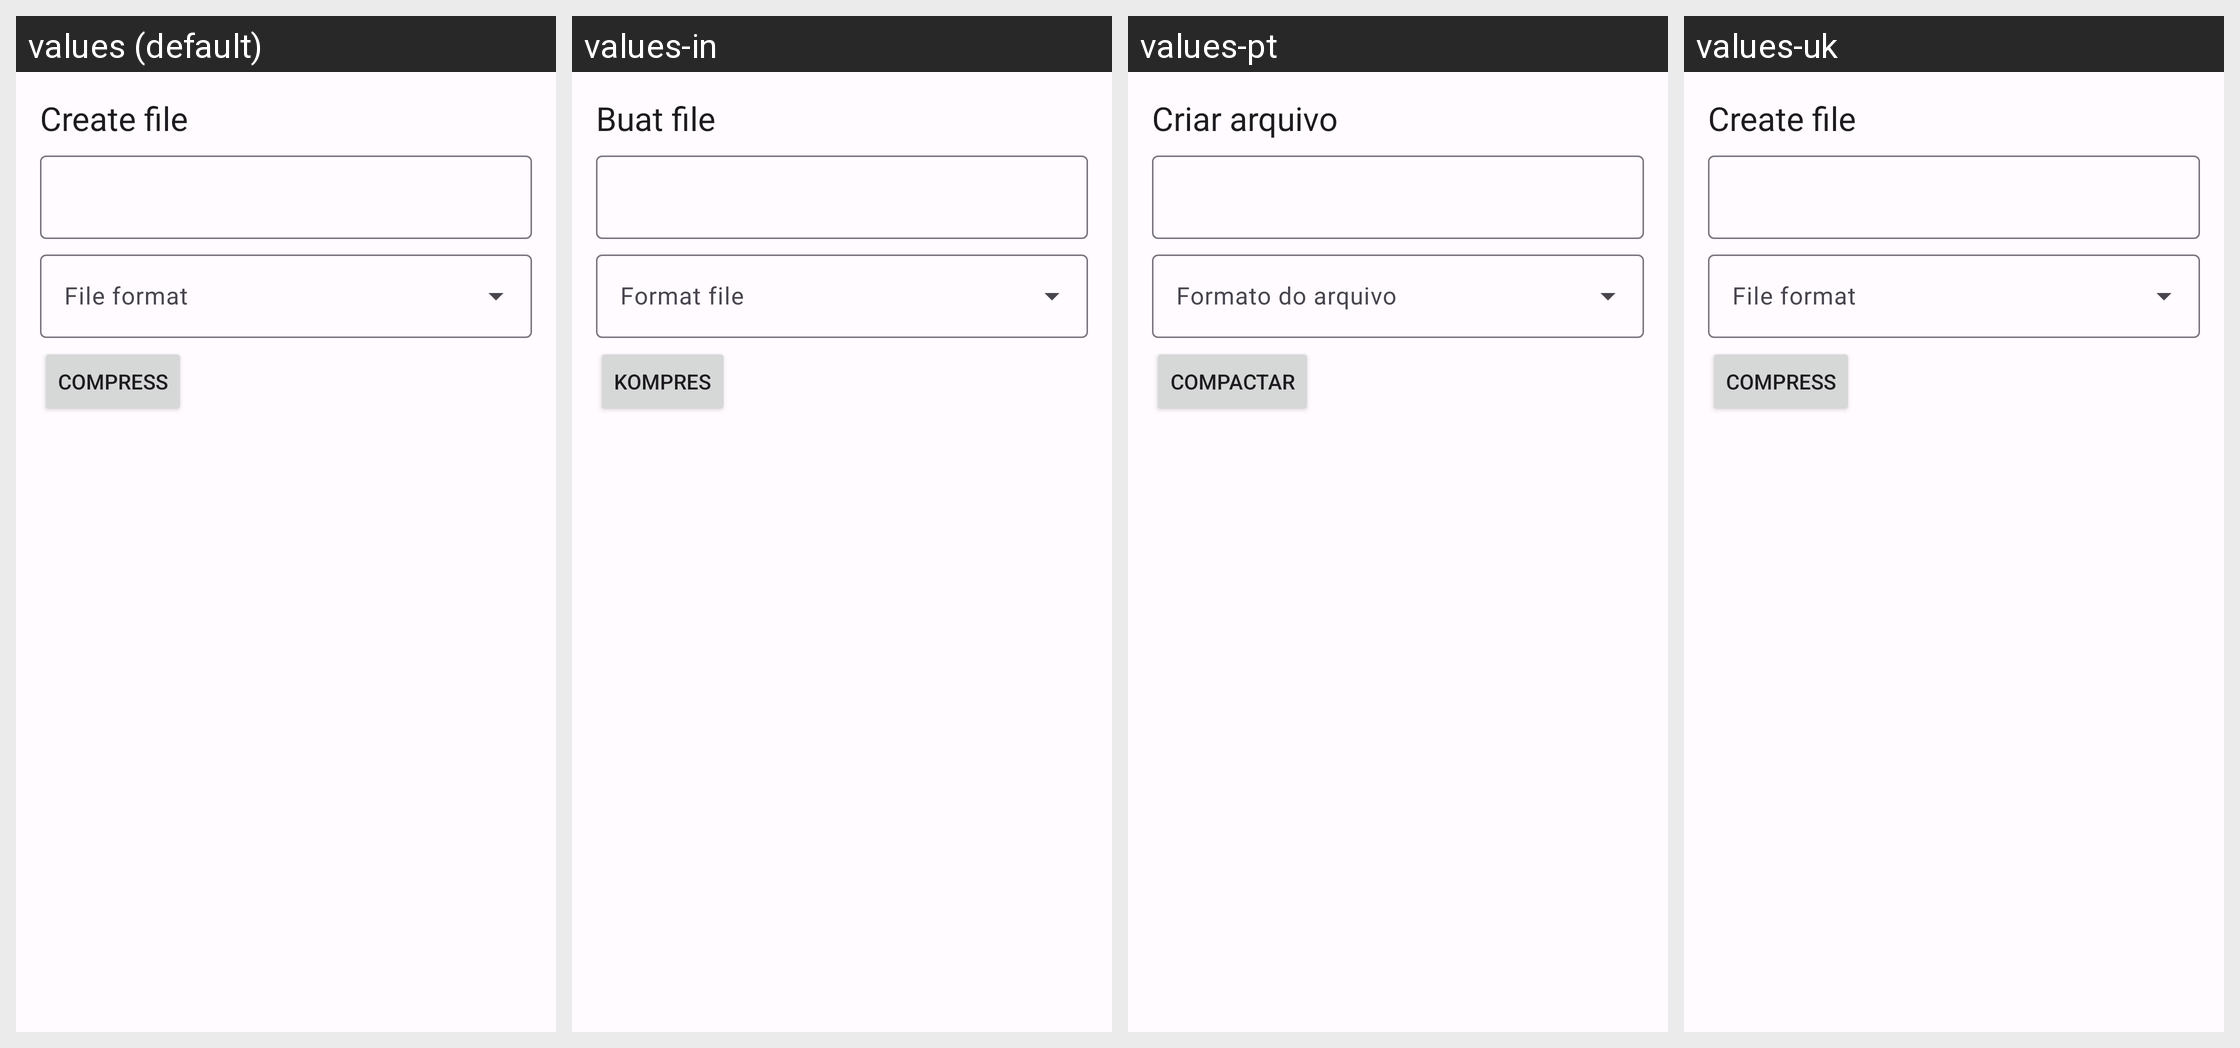

Locale-by-locale string values for the Android screen shown in this grid:
Android screen res/layout/bottom_sheet_compress_content.xml rendered under 4 locales, left to right: values (default), values-in, values-pt, values-uk. Device: Nexus 5 (rendered at 1080×1920; each locale shown at half size, 540×960, under a caption strip naming it); theme Theme.FileManager.
Other locales in the repository, not shown: values-ar, values-en, values-es, values-fr, values-he, values-hi, values-ja, values-ko, values-pl, values-pt-rBR, values-ro, values-ru, values-sr, values-ta, values-tr, values-zh, values-zh-rCN.
Strings drawn on this screen, with the default value and each locale's value (text and hints the layout hard-codes, and strings that could not be matched under every locale, appear in the picture but are not listed):

fab_menu_action_create_file
  values: Create file
  values-in: Buat file
  values-pt: Criar arquivo
  values-uk: Create file

format_file
  values: File format
  values-in: Format file
  values-pt: Formato do arquivo
  values-uk: File format

file_list_select_action_archive
  values: Compress
  values-in: Kompres
  values-pt: Compactar
  values-uk: Compress
